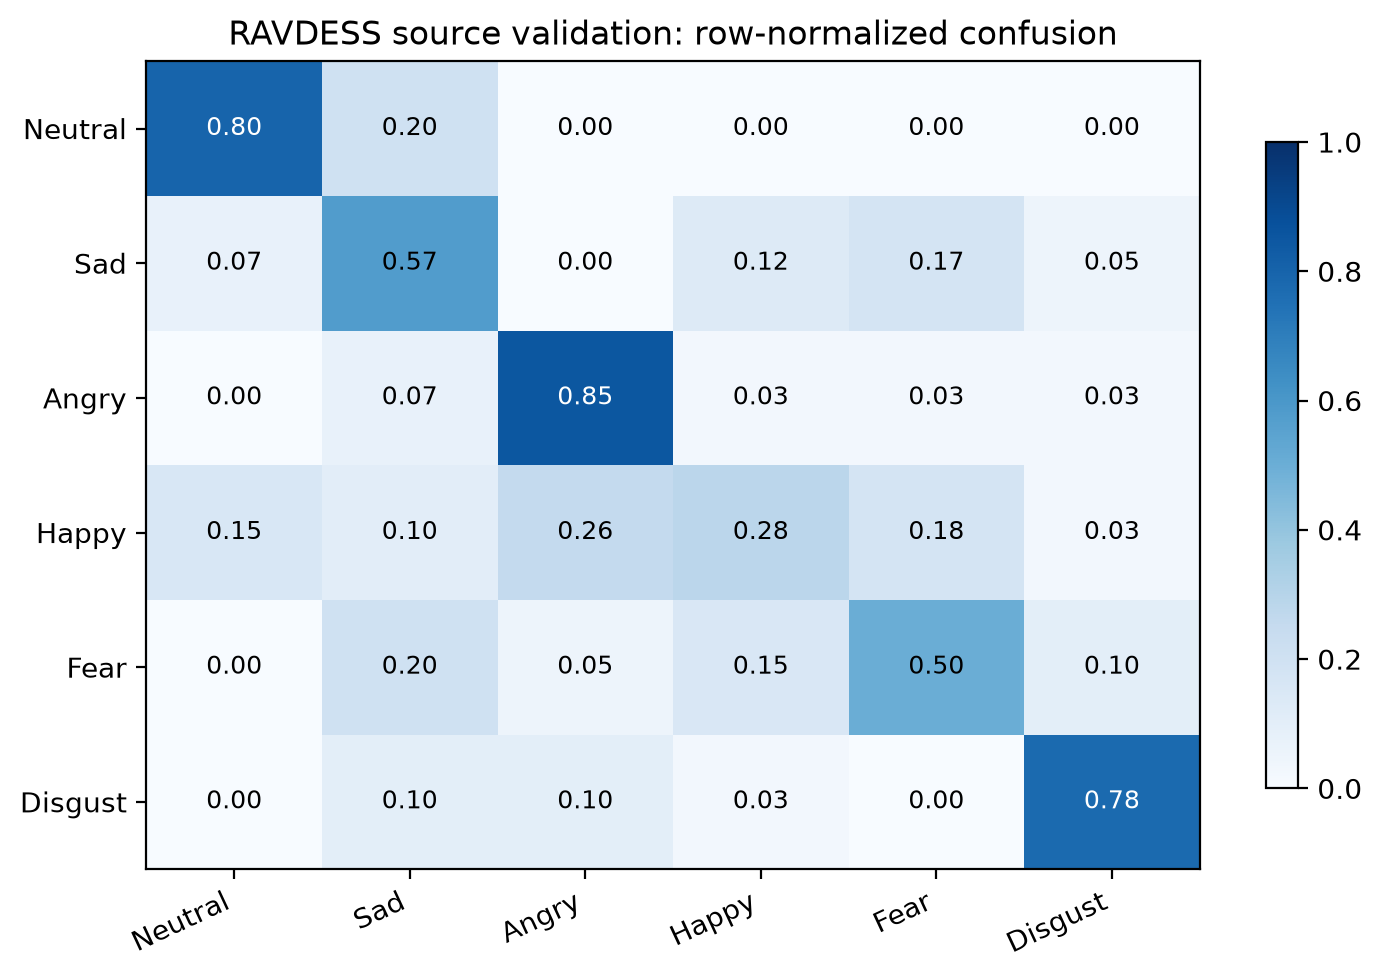

Data behind this chart, as committed beside it:
, Neutral, Sad, Angry, Happy, Fear, Disgust
Neutral, 0.8, 0.2, 0.0, 0.0, 0.0, 0.0
Sad, 0.075, 0.575, 0.0, 0.125, 0.175, 0.05
Angry, 0.0, 0.075, 0.85, 0.025, 0.025, 0.025
Happy, 0.1538, 0.1026, 0.2564, 0.2821, 0.1795, 0.02564
Fear, 0.0, 0.2, 0.05, 0.15, 0.5, 0.1
Disgust, 0.0, 0.1, 0.1, 0.025, 0.0, 0.775
